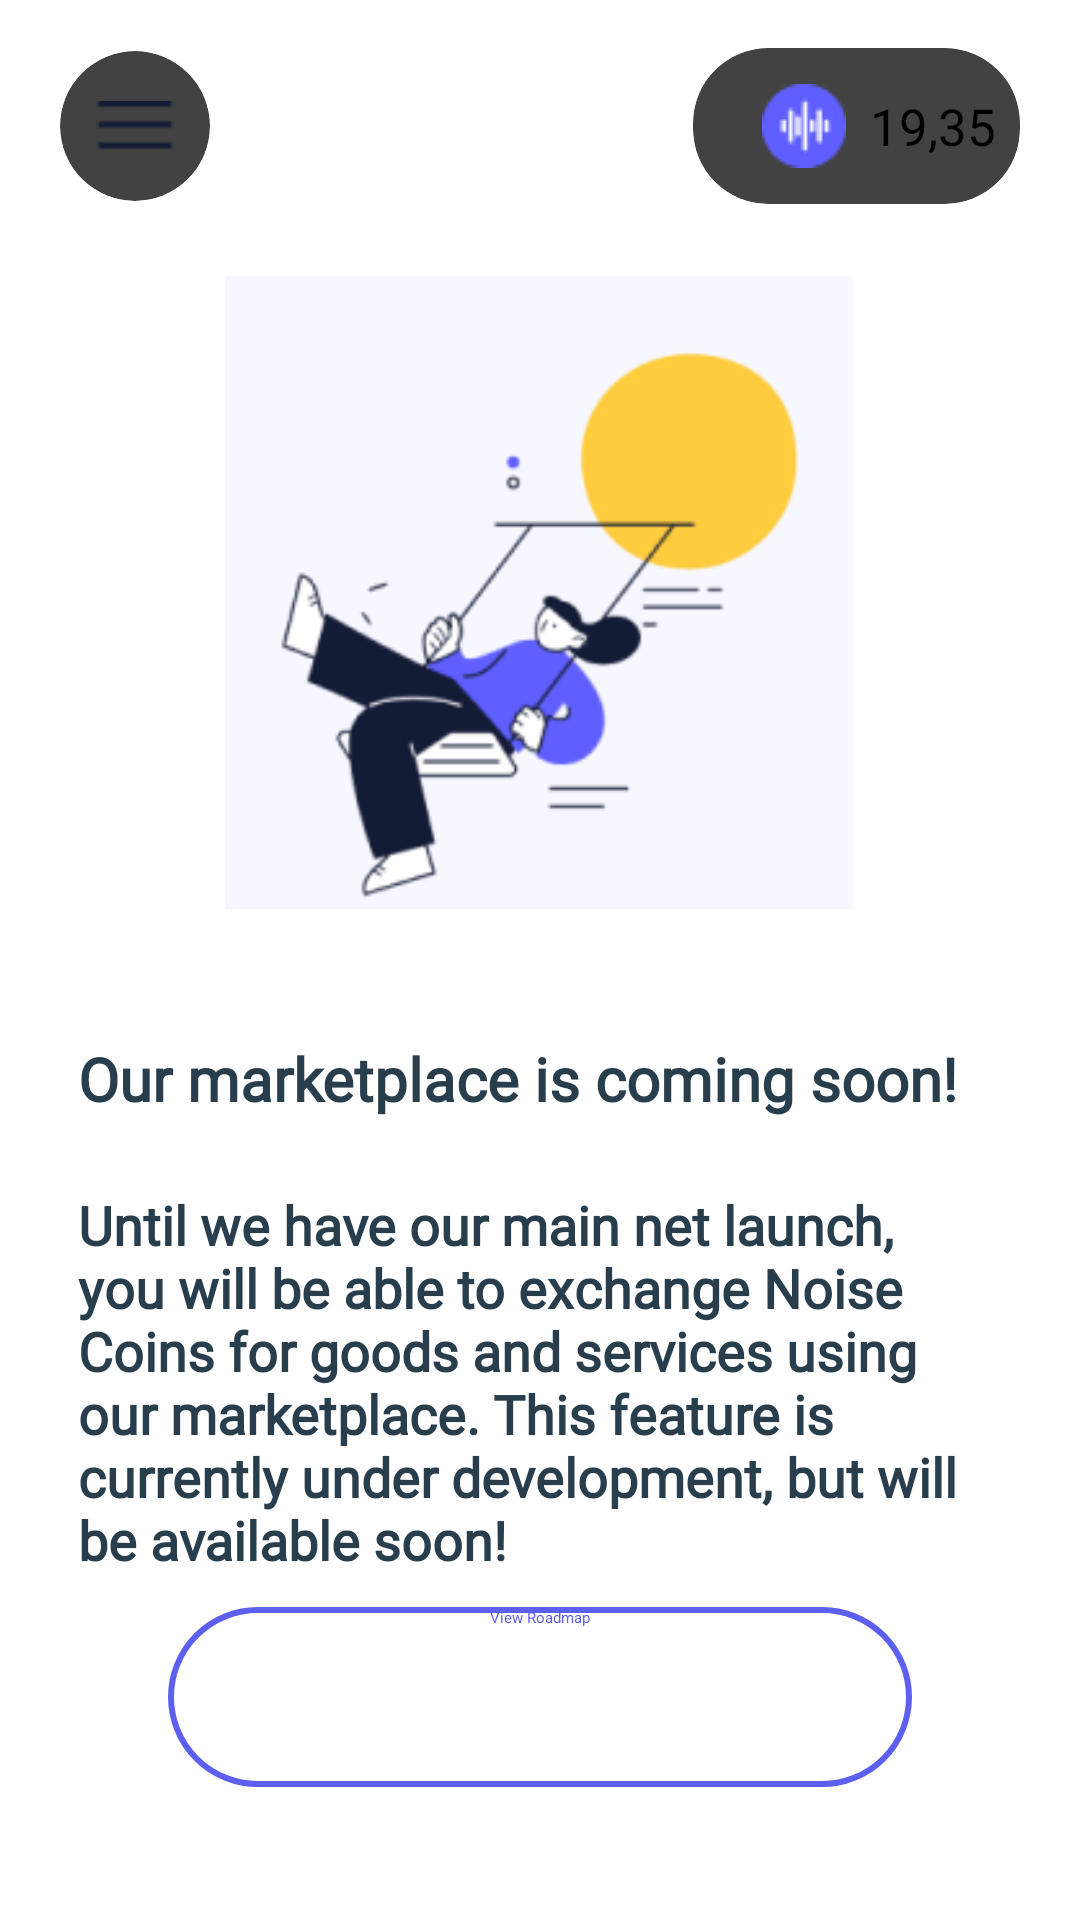

Android layout source for this screen:
<!-- AndroidManifest.xml: application theme Theme.App.Starting -->
<!-- res/layout/fragment_shop.xml -->
<?xml version="1.0" encoding="utf-8"?>
<layout xmlns:android="http://schemas.android.com/apk/res/android"
    xmlns:tools="http://schemas.android.com/tools"
    xmlns:app="http://schemas.android.com/apk/res-auto"
    tools:context=".fragment.home.HomeFragment">

    <androidx.constraintlayout.widget.ConstraintLayout
        android:layout_width="match_parent"
        android:layout_height="match_parent"
        >
        <androidx.cardview.widget.CardView
            android:id="@+id/materialcardview1"
            android:layout_width="50dp"
            android:layout_height="50dp"
            android:layout_marginStart="20dp"
            android:layout_marginTop="17dp"
            app:cardCornerRadius="25dp"
            app:cardElevation="15dp"
            app:layout_constraintStart_toStartOf="parent"
            app:layout_constraintTop_toTopOf="parent">

            <ImageView
                android:id="@+id/toolbar"
                android:layout_width="wrap_content"
                android:layout_height="match_parent"
                android:padding="12dp"
                android:src="@drawable/navigationmenu" />

        </androidx.cardview.widget.CardView>

    <androidx.cardview.widget.CardView
        android:id="@+id/materialcardview2"
        android:layout_width="109dp"
        android:layout_height="52dp"
        android:layout_marginTop="16dp"
        android:layout_marginEnd="20dp"
        app:cardCornerRadius="25dp"
        app:layout_constraintEnd_toEndOf="parent"
        app:layout_constraintTop_toTopOf="parent">


    <androidx.constraintlayout.widget.ConstraintLayout
        android:layout_width="match_parent"
        android:layout_height="match_parent">


        <ImageView
            android:id="@+id/img"
            android:layout_width="wrap_content"
            android:layout_height="wrap_content"
            android:layout_marginStart="23dp"
            android:layout_marginTop="23dp"
            android:layout_marginBottom="23dp"
            android:src="@drawable/cardviewcoin"
            app:layout_constraintBottom_toBottomOf="parent"
            app:layout_constraintStart_toStartOf="parent"
            app:layout_constraintTop_toTopOf="parent" />

        <TextView
            android:id="@+id/text"
            android:layout_width="wrap_content"
            android:layout_height="wrap_content"
            android:layout_marginStart="8dp"
            android:text="19,35"
            android:textSize="17sp"
            app:layout_constraintBottom_toBottomOf="@id/img"
            app:layout_constraintStart_toEndOf="@id/img"
            app:layout_constraintTop_toTopOf="@id/img"
            />
    </androidx.constraintlayout.widget.ConstraintLayout>
    </androidx.cardview.widget.CardView>

        <ImageView
            android:id="@+id/imgcenter"
            android:layout_width="0dp"
            android:layout_height="wrap_content"
            app:layout_constraintStart_toStartOf="parent"
            app:layout_constraintEnd_toEndOf="parent"
            android:src="@drawable/shopcenter"
            app:layout_constraintTop_toTopOf="parent"
            android:layout_marginTop="75dp"
            android:layout_marginStart="75dp"
            android:layout_marginEnd="75dp"
            />

        <TextView
            android:id="@+id/txt1"
            android:layout_width="wrap_content"
            android:layout_height="wrap_content"
            android:layout_marginStart="26dp"
            android:layout_marginTop="26dp"
            android:text="Our marketplace is coming soon!"
            app:layout_constraintStart_toStartOf="parent"
            android:textStyle="bold"
            android:textSize="20sp"
            android:textColor="@color/textblue"
            android:fontFamily="@font/dm_sans"
            app:layout_constraintTop_toBottomOf="@id/imgcenter" />

        <TextView
            android:id="@+id/txt2"
            android:layout_width="0dp"
            android:layout_height="wrap_content"
            app:layout_constraintStart_toStartOf="@id/txt1"
            app:layout_constraintEnd_toEndOf="parent"
            app:layout_constraintTop_toBottomOf="@id/txt1"
            android:text="@string/shop_text"
            android:layout_marginTop="23dp"
            android:layout_marginEnd="29dp"
            android:textColor="@color/textblue"
            android:fontFamily="@font/dm_sans"
            android:textStyle="bold"
            android:textSize="18sp"/>


        <EditText
            android:id="@+id/btn"
            android:layout_width="0dp"
            android:layout_height="wrap_content"
            android:layout_marginStart="56dp"
            android:layout_marginTop="30dp"
            android:layout_marginEnd="56dp"
            android:background="@drawable/rounded_edttext1"
            android:minHeight="60dp"
            android:text="View Roadmap"
            android:textAlignment="center"
            android:textColor="@color/blue"
            app:layout_constraintBottom_toBottomOf="parent"
            android:layout_marginBottom="64dp"
            app:layout_constraintEnd_toEndOf="parent"
            app:layout_constraintStart_toStartOf="parent"
            app:layout_constraintTop_toBottomOf="@id/txt2" />

    </androidx.constraintlayout.widget.ConstraintLayout>
</layout>
<!-- resources referenced by this layout -->
<resources>
  <color name="blue">#5D5FEF</color>
  <color name="textblue">#293E4C</color>
  <!-- drawable cardviewcoin: png bitmap (drawable, 651 bytes) -->
  <!-- drawable navigationmenu: png bitmap (drawable, 173 bytes) -->
  <!-- drawable rounded_edttext1 (drawable) -->
  <?xml version="1.0" encoding="utf-8"?>
  <shape xmlns:android="http://schemas.android.com/apk/res/android"
      android:shape="rectangle"
      android:padding="10dp">
  
      <solid android:color="#FFFFFF" />
      <corners
  
          android:bottomRightRadius="60dp"
          android:bottomLeftRadius="60dp"
          android:topLeftRadius="60dp"
          android:topRightRadius="60dp" />
      <stroke
          android:width="2dp"
          android:color="@color/purple" />
  </shape>
  <!-- drawable shopcenter: png bitmap (drawable, 14480 bytes) -->
  <string name="shop_text">Until we have our main net launch, you will be able to exchange Noise Coins for goods and services using our marketplace. This feature is currently under development, but will be available soon!
      </string>
  <style name="Theme.App.Starting" parent="Theme.SplashScreen">
  
          <item name="windowSplashScreenBackground">@color/white</item>
          <item name="windowSplashScreenAnimatedIcon">@mipmap/ic_launcher_foreground</item>
          <item name="windowSplashScreenAnimationDuration">5000</item>
          <item name="postSplashScreenTheme">@style/Theme.MyApplication</item>
  
      </style>
  <color name="purple"> #5D5FEF</color>
  <color name="white">#FFFFFFFF</color>
  <style name="Theme.MyApplication" parent="Theme.MaterialComponents.Light.NoActionBar">
          
          <item name="colorPrimary">@color/purple_500</item>
          <item name="colorPrimaryVariant">@color/purple_700</item>
          <item name="colorOnPrimary">@color/white</item>
          
          <item name="colorSecondary">@color/teal_200</item>
          <item name="colorSecondaryVariant">@color/teal_700</item>
          <item name="colorOnSecondary">@color/black</item>
          
          <item name="android:statusBarColor">?attr/colorPrimaryVariant</item>
          <item name="bottomSheetDialogTheme">@style/DialogStyle</item>
          
      </style>
  <color name="purple_500">#FF6200EE</color>
  <color name="purple_700">#FF3700B3</color>
  <color name="teal_200">#FF03DAC5</color>
  <color name="teal_700">#FF018786</color>
  <color name="black">#FF000000</color>
  <style name="DialogStyle" parent="@style/Theme.MaterialComponents.Light.BottomSheetDialog">
          <item name="android:windowIsFloating">false</item>
          <item name="cornerFamily">rounded</item>
          <item name="cornerSize">15dp</item>
          <item name="android:statusBarColor">@android:color/transparent</item>
          <item name="android:windowSoftInputMode">adjustResize</item>
          <item name="bottomSheetStyle">@style/AppModalStyle</item>
  
          
          <item name="colorPrimary">@color/purple_500</item>
          <item name="colorPrimaryVariant">@color/purple_500</item>
          <item name="colorOnPrimary">@color/white</item>
          
          <item name="colorSecondary">@color/purple_500</item>
          <item name="colorSecondaryVariant">@color/purple_500</item>
          <item name="colorOnSecondary">@color/white</item>
      </style>
  <style name="AppModalStyle" parent="Widget.Design.BottomSheet.Modal">
          <item name="android:background">@drawable/rounded_dialog</item>
      </style>
</resources>
